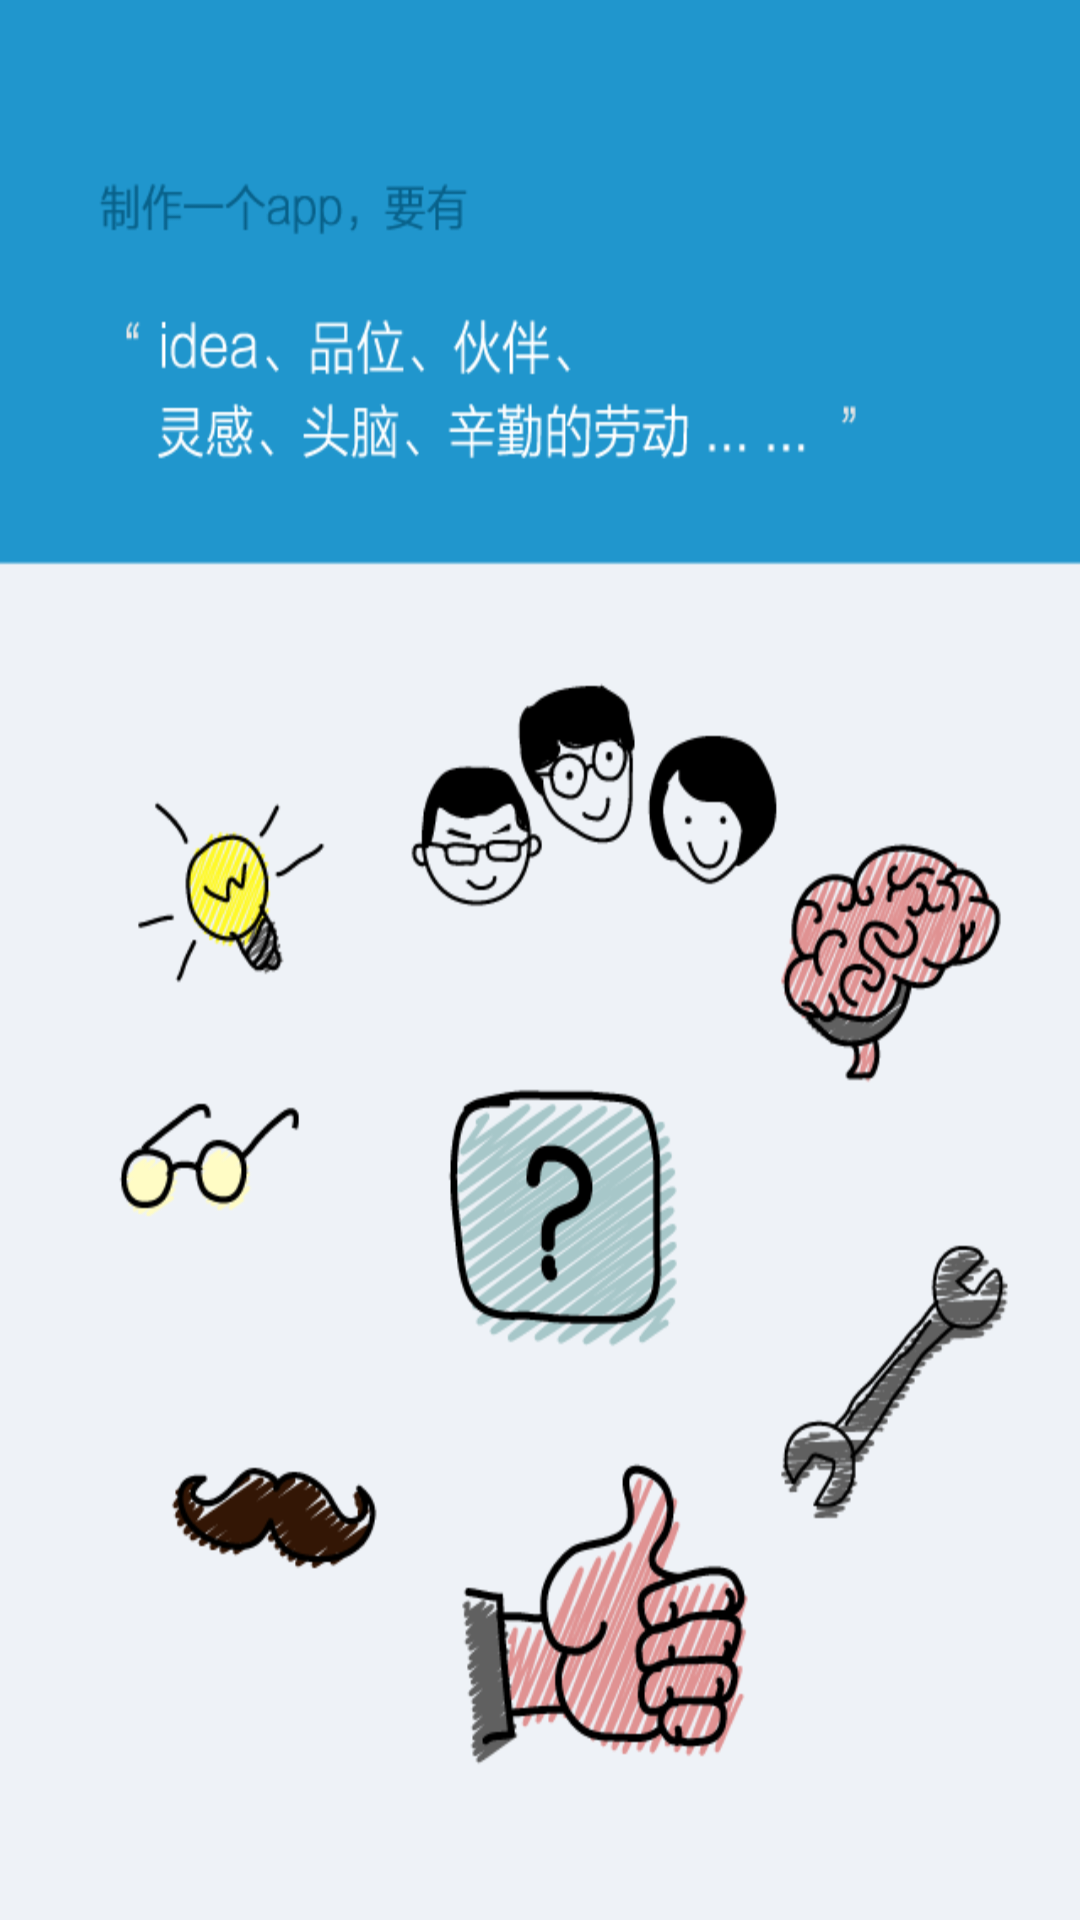

Reconstruct the res/layout file that produces this screen, plus the resources it refers to.
<!-- AndroidManifest.xml: application theme AppTheme -->
<!-- res/layout/dialog_splash.xml -->
<?xml version="1.0" encoding="utf-8"?>

<LinearLayout xmlns:android="http://schemas.android.com/apk/res/android"
    android:layout_width="match_parent"
    android:layout_height="match_parent"
    android:orientation="vertical" >

    <ImageView
        android:id="@+id/full_iv"
        android:layout_width="match_parent"
        android:layout_height="match_parent"
        android:scaleType="fitXY"
        android:src="@drawable/welcom1" />

</LinearLayout>
<!-- resources referenced by this layout -->
<resources>
  <!-- drawable welcom1: png bitmap (drawable-hdpi, 85894 bytes) -->
  <style name="AppTheme" parent="AppBaseTheme">
          
      </style>
  <style name="AppBaseTheme" parent="Theme.AppCompat.Light">
          
      </style>
</resources>
